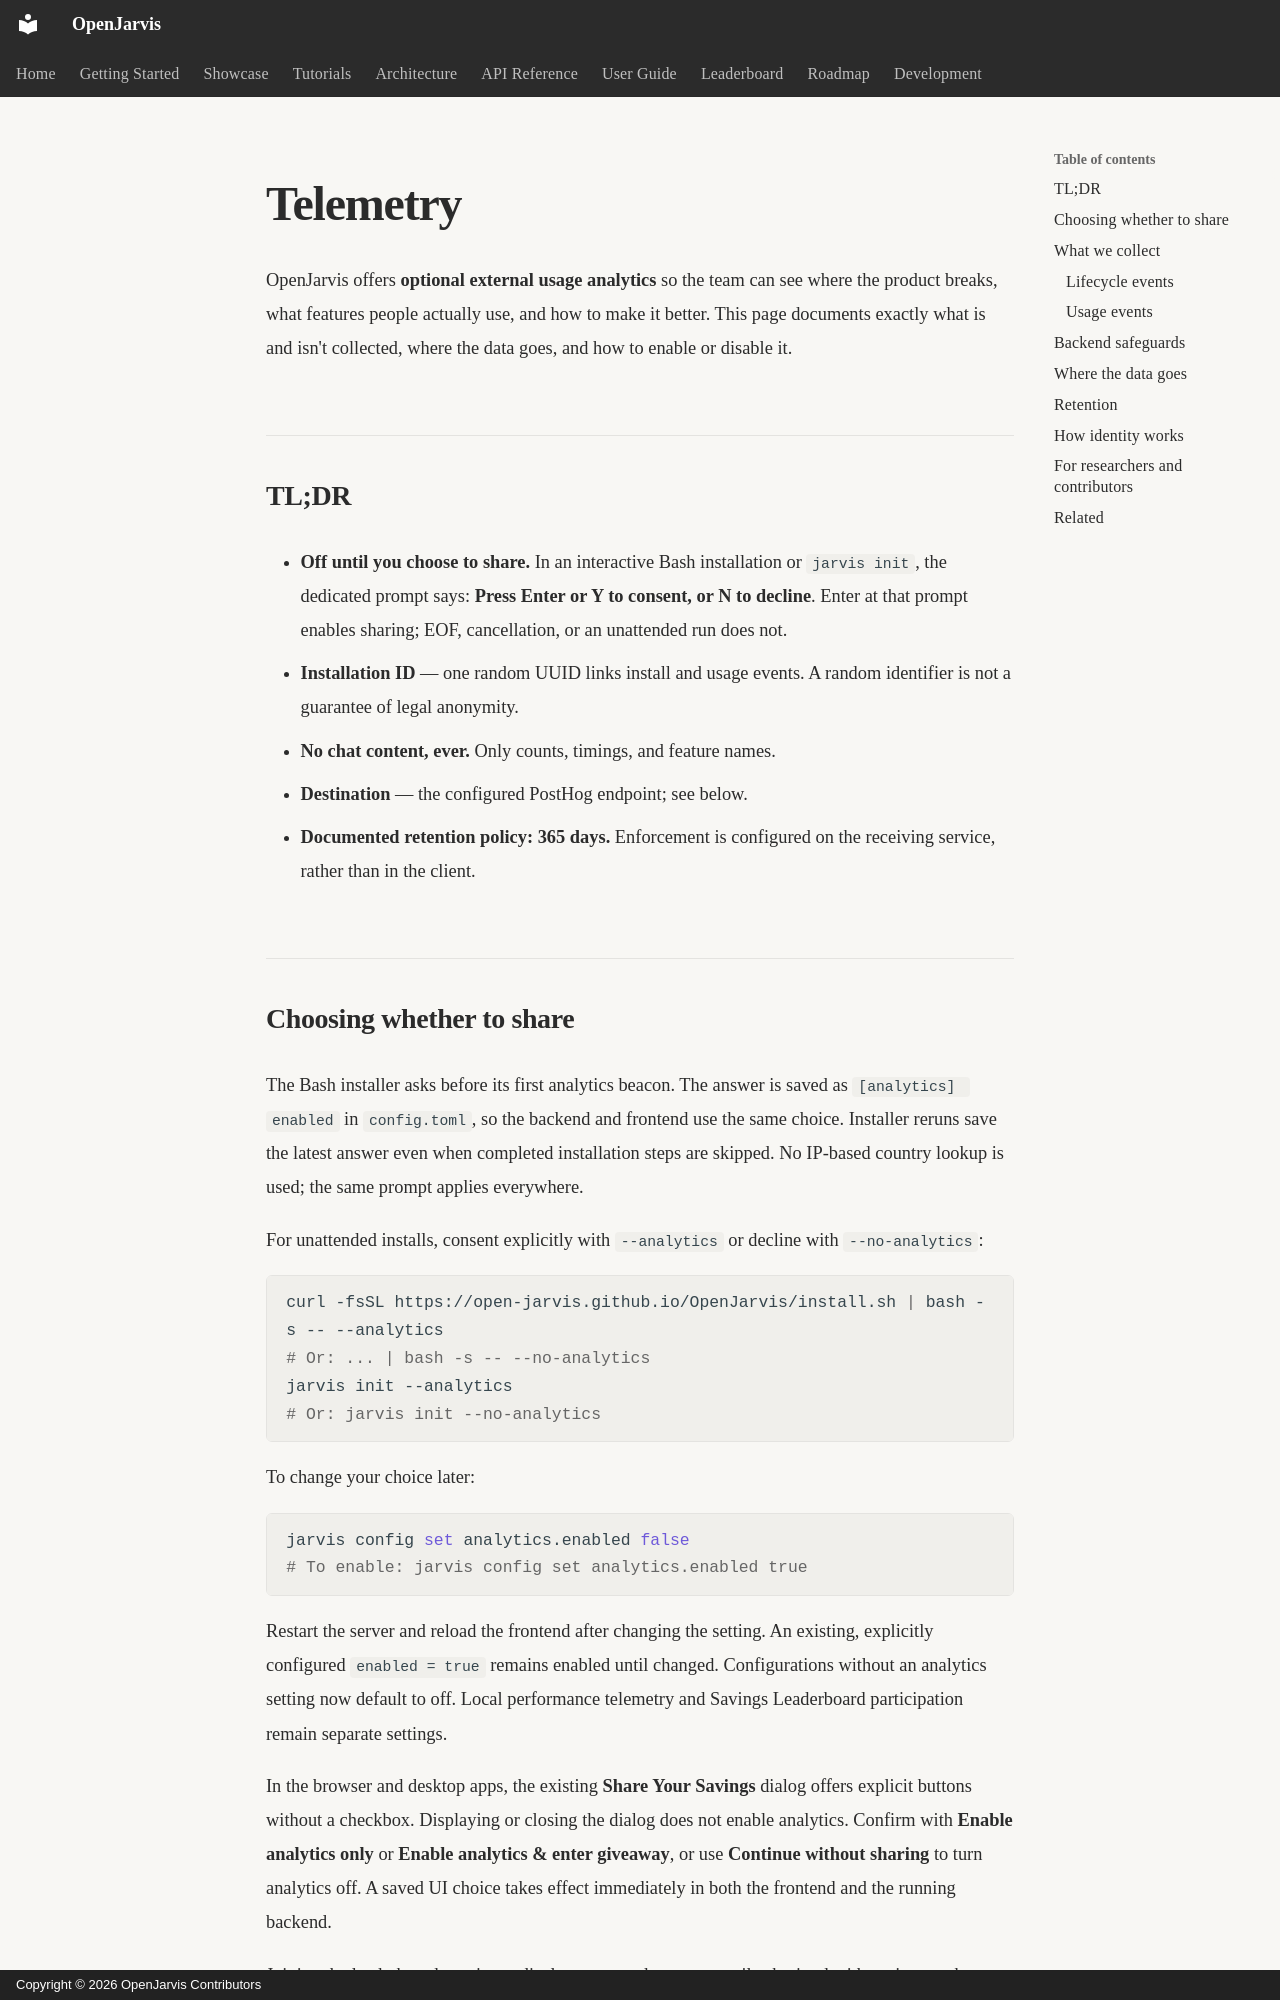

repository: islamawan297-bit/openjarvis-main · page: telemetry/index.html · generator: mkdocs · copyright: Copyright © 2026 OpenJarvis Contributors

# Telemetry

OpenJarvis offers **optional external usage analytics** so the team can
see where the product breaks, what features people actually use, and
how to make it better. This page documents exactly what is and isn't
collected, where the data goes, and how to enable or disable it.

## TL;DR

- **Off until you choose to share.** In an interactive Bash installation or
  `jarvis init`, the dedicated prompt says: **Press Enter or Y to consent,
  or N to decline**. Enter at that prompt enables sharing; EOF, cancellation,
  or an unattended run does not.
- **Installation ID** — one random UUID links install and usage events.
  A random identifier is not a guarantee of legal anonymity.
- **No chat content, ever.** Only counts, timings, and feature names.
- **Destination** — the configured PostHog endpoint; see below.
- **Documented retention policy: 365 days.** Enforcement is configured on
  the receiving service, rather than in the client.
